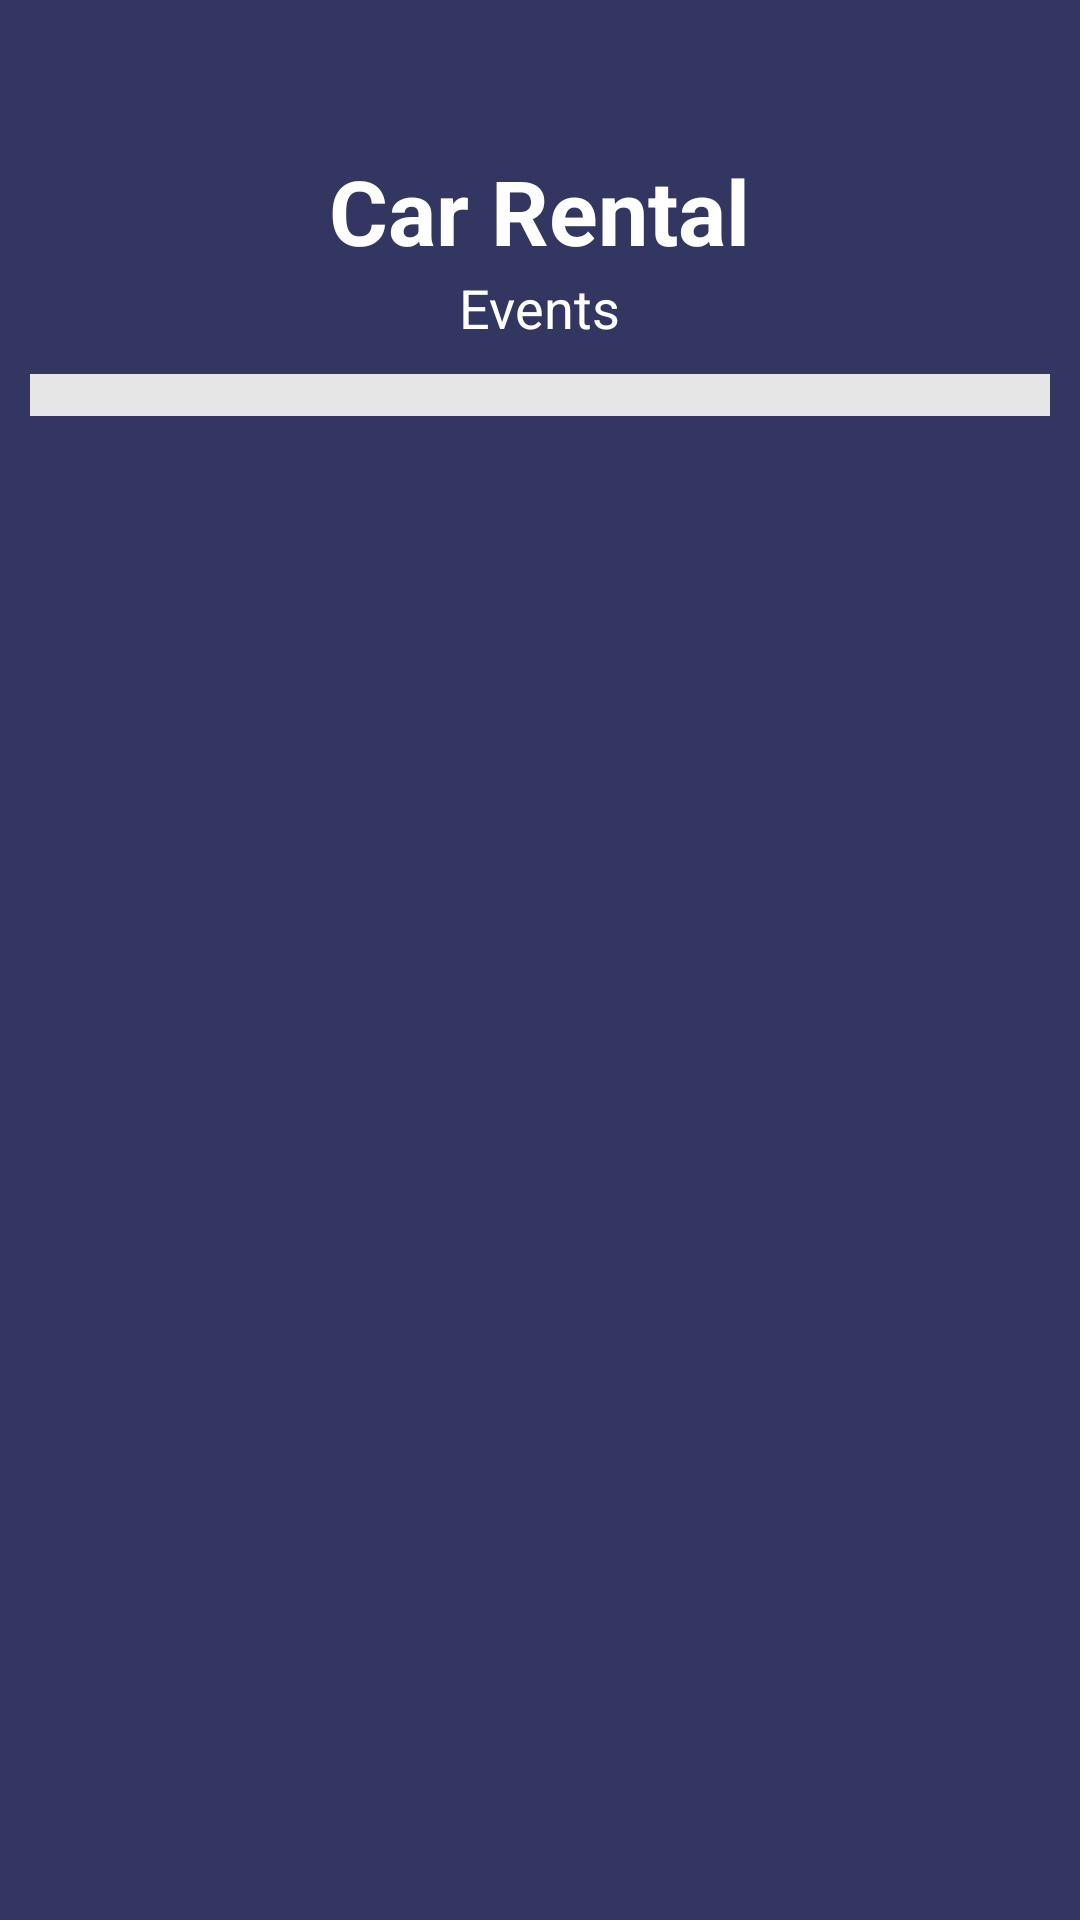

Layout XML and referenced resources for this Android screen:
<!-- AndroidManifest.xml: application theme Theme.TestingMADApp -->
<!-- res/layout/fragment_event_cus.xml -->
<?xml version="1.0" encoding="utf-8"?>
<LinearLayout xmlns:android="http://schemas.android.com/apk/res/android"
    xmlns:app="http://schemas.android.com/apk/res-auto"
    xmlns:tools="http://schemas.android.com/tools"
    android:id="@+id/main"
    android:layout_width="match_parent"
    android:layout_height="match_parent"
    android:layout_weight="20"
    android:background="@color/my_background"
    android:backgroundTintMode="screen"
    android:gravity="center|top"
    android:orientation="vertical"
    android:layout_gravity="center"
    android:outlineProvider="none"
    android:persistentDrawingCache="scrolling"
    app:layout_scrollFlags="scroll"
    tools:context=".RegisterActivity">


    <TextView
        android:layout_width="wrap_content"
        android:layout_marginTop="50dp"
        android:layout_height="wrap_content"
        android:layout_gravity="center"
        android:text="Car Rental"

        android:textColor="@color/white"
        android:textSize="30sp"
        android:textStyle="bold"
        app:layout_constraintBottom_toBottomOf="parent"
        app:layout_constraintEnd_toEndOf="parent"
        app:layout_constraintStart_toStartOf="parent"
        app:layout_constraintTop_toTopOf="parent" />

    <TextView
        android:layout_width="wrap_content"
        android:layout_height="wrap_content"
        android:layout_gravity="center"
        android:text="Events"
        android:textColor="@color/white"
        android:textSize="18dp" />


    <ScrollView
        android:layout_width="match_parent"
        android:layout_height="match_parent">
        <LinearLayout
            android:layout_width="match_parent"
            android:layout_height="match_parent"
            android:padding="7dp"
            android:orientation="vertical"
            android:layout_margin="10dp"
            android:background="#E6E6E6">



        </LinearLayout>
    </ScrollView>

</LinearLayout>
<!-- resources referenced by this layout -->
<resources>
  <color name="my_background">#323661</color>
  <color name="white">#FFFFFFFF</color>
  <style name="Theme.TestingMADApp" parent="Base.Theme.TestingMADApp" />
  <style name="Base.Theme.TestingMADApp" parent="Theme.Material3.DayNight.NoActionBar">
          
          
      </style>
</resources>
